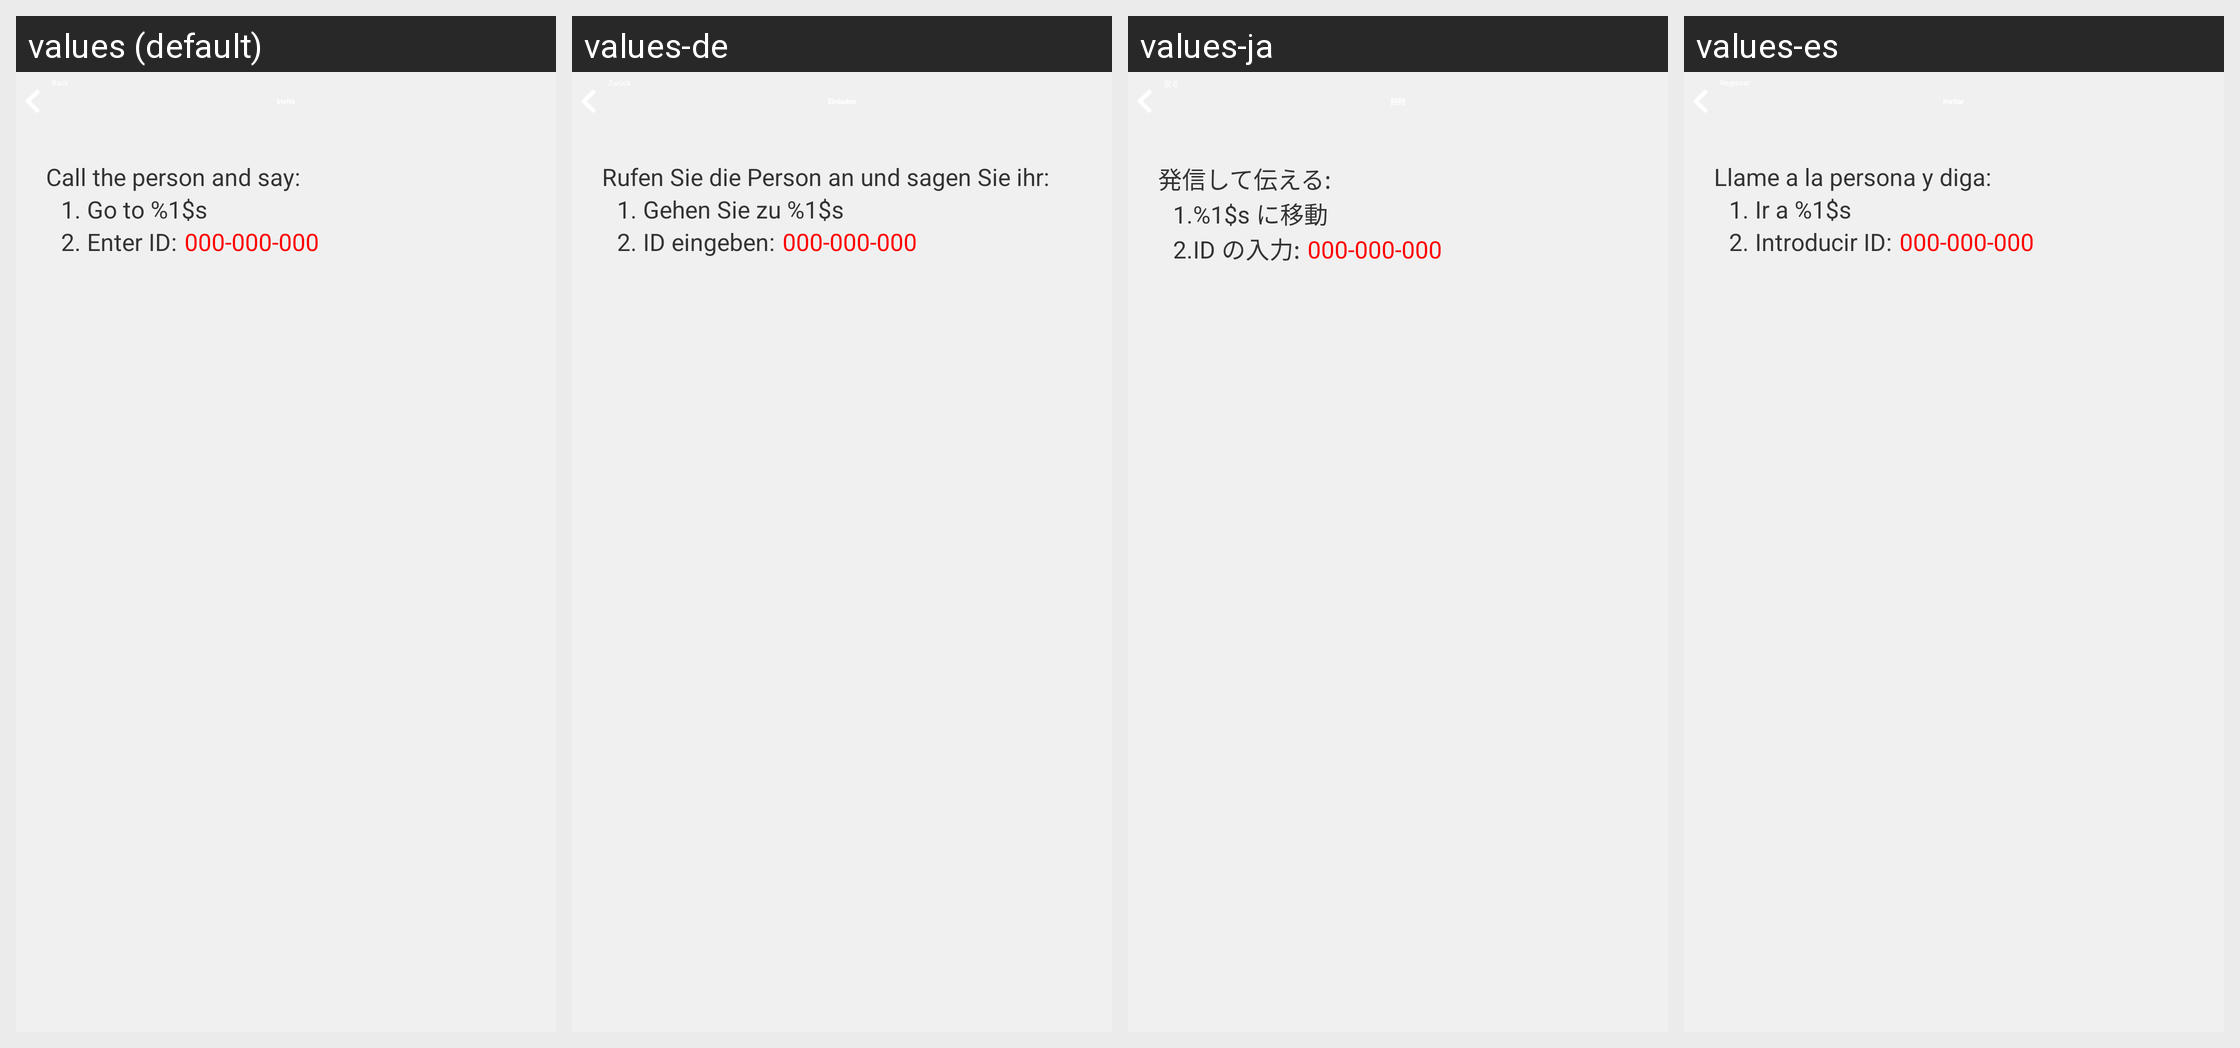

Translations of the strings shown on this Android screen, per locale in the grid:
Android screen res/layout/zm_invite_only_message.xml rendered under 4 locales, left to right: values (default), values-de, values-ja, values-es. Device: Nexus 5 (rendered at 1080×1920; each locale shown at half size, 540×960, under a caption strip naming it); theme AppTheme.
Other locales in the repository, not shown: values-bs, values-en, values-fr, values-gl, values-pt, values-ru, values-sr, values-zh, values-zh-rCN, values-zh-rHK, values-zh-rTW.
Strings drawn on this screen, with the default value and each locale's value (text and hints the layout hard-codes, and strings that could not be matched under every locale, appear in the picture but are not listed):

zm_msg_invite_indication_title
  values: Call the person and say:
  values-de: Rufen Sie die Person an und sagen Sie ihr:
  values-ja: 発信して伝える:
  values-es: Llame a la persona y diga:

zm_msg_invite_indication_message_1
  values: 1. Go to %1$s
  values-de: 1. Gehen Sie zu %1$s
  values-ja: 1.%1$s に移動
  values-es: 1. Ir a %1$s

zm_msg_invite_indication_message_2
  values: 2. Enter ID:
  values-de: 2. ID eingeben:
  values-ja: 2.ID の入力:
  values-es: 2. Introducir ID:
